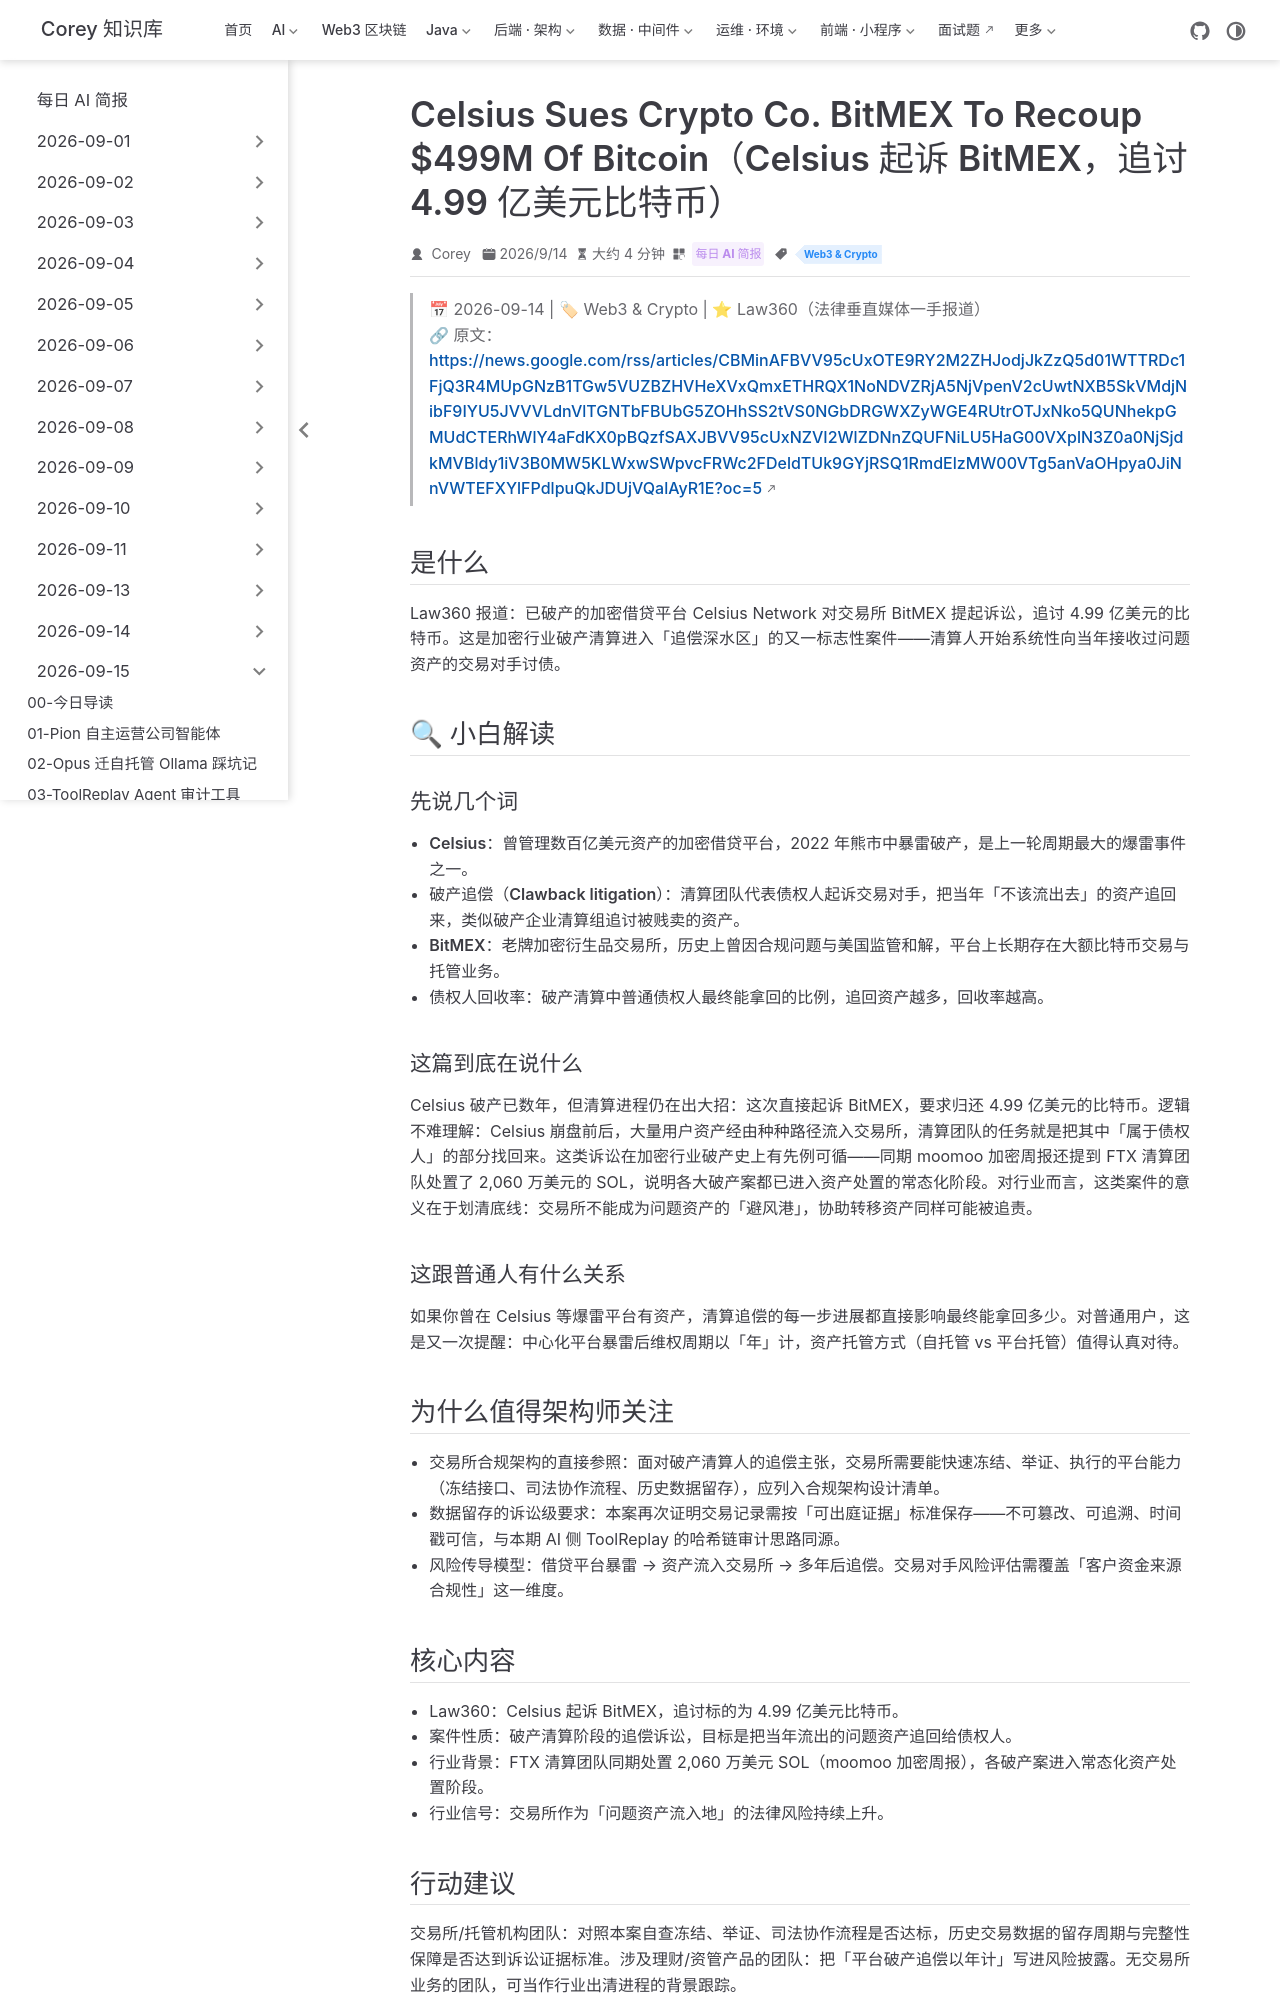

repository: code-corey/code-corey.github.io · page: News/2026-09-15/15-celsius-sues-bitmex.html · generator: jekyll

---
title: "Celsius Sues Crypto Co. BitMEX To Recoup $499M Of Bitcoin（Celsius 起诉 BitMEX，追讨 4.99 亿美元比特币）"
shortTitle: "Celsius 起诉 BitMEX"
sidebarGroup: "2026-09-15"
order: 15
date: 2026-09-14
category:
  - "每日 AI 简报"
tag:
  - "Web3 & Crypto"
description: "Law360：已破产的加密借贷平台 Celsius 起诉交易所 BitMEX，追讨 4.99 亿美元比特币；加密破产清算进入向交易对手系统性追偿的深水区。"
---

# Celsius Sues Crypto Co. BitMEX To Recoup $499M Of Bitcoin（Celsius 起诉 BitMEX，追讨 4.99 亿美元比特币）

> 📅 2026-09-14 | 🏷 Web3 & Crypto | ⭐ Law360（法律垂直媒体一手报道）
> 🔗 原文：https://news.google.com/rss/articles/CBMinAFBVV95cUxOTE9RY2M2ZHJodjJkZzQ5d01WTTRDc1FjQ3R4MUpGNzB1TGw5VUZBZHVHeXVxQmxETHRQX1NoNDVZRjA5NjVpenV2cUwtNXB5SkVMdjNibF9IYU5JVVVLdnVlTGNTbFBUbG5ZOHhSS2tVS0NGbDRGWXZyWGE4RUtrOTJxNko5QUNhekpGMUdCTERhWlY4aFdKX0pBQzfSAXJBVV95cUxNZVI2WlZDNnZQUFNiLU5HaG00VXplN3Z0a0NjSjdkMVBldy1iV3B0MW5KLWxwSWpvcFRWc2FDeldTUk9GYjRSQ1RmdElzMW00VTg5anVaOHpya0JiNnVWTEFXYlFPdlpuQkJDUjVQalAyR1E?oc=5

## 是什么

Law360 报道：已破产的加密借贷平台 Celsius Network 对交易所 BitMEX 提起诉讼，追讨 4.99 亿美元的比特币。这是加密行业破产清算进入「追偿深水区」的又一标志性案件——清算人开始系统性向当年接收过问题资产的交易对手讨债。

## 🔍 小白解读

### 先说几个词

- **Celsius**：曾管理数百亿美元资产的加密借贷平台，2022 年熊市中暴雷破产，是上一轮周期最大的爆雷事件之一。
- **破产追偿（Clawback litigation）**：清算团队代表债权人起诉交易对手，把当年「不该流出去」的资产追回来，类似破产企业清算组追讨被贱卖的资产。
- **BitMEX**：老牌加密衍生品交易所，历史上曾因合规问题与美国监管和解，平台上长期存在大额比特币交易与托管业务。
- **债权人回收率**：破产清算中普通债权人最终能拿回的比例，追回资产越多，回收率越高。

### 这篇到底在说什么

Celsius 破产已数年，但清算进程仍在出大招：这次直接起诉 BitMEX，要求归还 4.99 亿美元的比特币。逻辑不难理解：Celsius 崩盘前后，大量用户资产经由种种路径流入交易所，清算团队的任务就是把其中「属于债权人」的部分找回来。这类诉讼在加密行业破产史上有先例可循——同期 moomoo 加密周报还提到 FTX 清算团队处置了 2,060 万美元的 SOL，说明各大破产案都已进入资产处置的常态化阶段。对行业而言，这类案件的意义在于划清底线：交易所不能成为问题资产的「避风港」，协助转移资产同样可能被追责。

### 这跟普通人有什么关系

如果你曾在 Celsius 等爆雷平台有资产，清算追偿的每一步进展都直接影响最终能拿回多少。对普通用户，这是又一次提醒：中心化平台暴雷后维权周期以「年」计，资产托管方式（自托管 vs 平台托管）值得认真对待。

## 为什么值得架构师关注

- 交易所合规架构的直接参照：面对破产清算人的追偿主张，交易所需要能快速冻结、举证、执行的平台能力（冻结接口、司法协作流程、历史数据留存），应列入合规架构设计清单。
- 数据留存的诉讼级要求：本案再次证明交易记录需按「可出庭证据」标准保存——不可篡改、可追溯、时间戳可信，与本期 AI 侧 ToolReplay 的哈希链审计思路同源。
- 风险传导模型：借贷平台暴雷 → 资产流入交易所 → 多年后追偿。交易对手风险评估需覆盖「客户资金来源合规性」这一维度。
